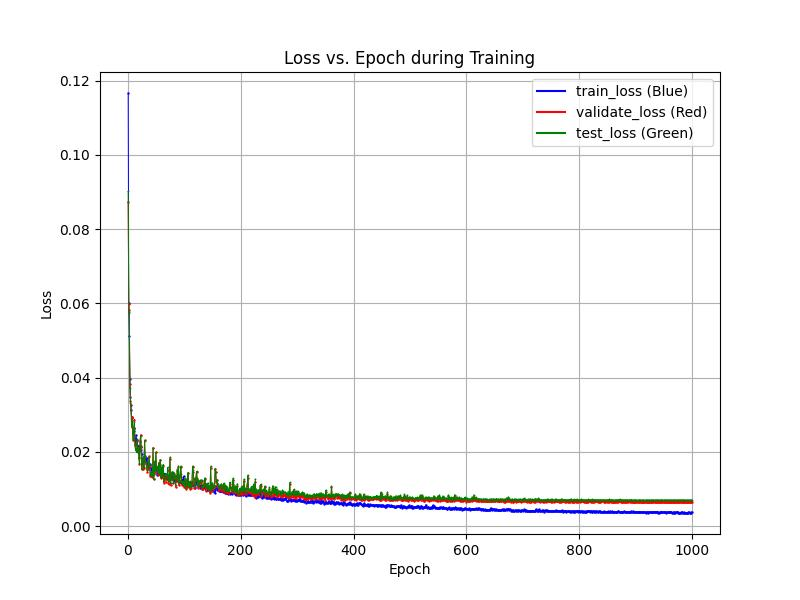

Values plotted in this chart, from the file beside it:
epochs, train_losses, val_losses, test_losses
1, 0.1167, 0.08745, 0.09015
2, 0.06012, 0.05981, 0.05762
3, 0.0511, 0.05834, 0.05737
4, 0.03971, 0.03832, 0.03723
5, 0.03467, 0.03368, 0.03305
6, 0.0313, 0.0326, 0.03267
7, 0.02953, 0.02668, 0.02682
8, 0.02905, 0.02945, 0.02845
9, 0.02644, 0.02496, 0.02476
10, 0.02554, 0.02325, 0.02321
11, 0.02646, 0.02642, 0.0262
12, 0.02567, 0.02871, 0.02799
13, 0.02335, 0.02178, 0.02219
14, 0.02221, 0.02064, 0.02043
15, 0.02446, 0.02076, 0.02078
16, 0.02325, 0.0203, 0.01986
17, 0.02188, 0.023, 0.02338
18, 0.02148, 0.02011, 0.02031
19, 0.02018, 0.02103, 0.02126
20, 0.02029, 0.01835, 0.01866
21, 0.02159, 0.01676, 0.01689
22, 0.02104, 0.0228, 0.02284
23, 0.02048, 0.02458, 0.02422
24, 0.02126, 0.02164, 0.02126
25, 0.01931, 0.01528, 0.01534
26, 0.01797, 0.01716, 0.01806
27, 0.01733, 0.01817, 0.01811
28, 0.01774, 0.01552, 0.0187
29, 0.01765, 0.01571, 0.01581
30, 0.0177, 0.02311, 0.02304
31, 0.01894, 0.01851, 0.01871
32, 0.01776, 0.0171, 0.01734
33, 0.0174, 0.01684, 0.01697
34, 0.01841, 0.01552, 0.01599
35, 0.01689, 0.01466, 0.01502
36, 0.01553, 0.01535, 0.01622
37, 0.0158, 0.0162, 0.01664
38, 0.01661, 0.01887, 0.01871
39, 0.01663, 0.01622, 0.01655
40, 0.01635, 0.01354, 0.01387
41, 0.01577, 0.01432, 0.01445
42, 0.0152, 0.01391, 0.01402
43, 0.015, 0.01316, 0.01353
44, 0.01503, 0.01349, 0.01387
45, 0.01545, 0.02112, 0.02107
46, 0.01549, 0.01259, 0.01265
47, 0.01546, 0.01398, 0.0141
48, 0.01647, 0.01722, 0.01755
49, 0.0164, 0.01465, 0.01477
50, 0.01611, 0.01984, 0.01989
51, 0.01585, 0.01564, 0.01577
52, 0.01388, 0.01587, 0.01585
53, 0.0143, 0.01518, 0.01526
54, 0.01463, 0.01384, 0.01429
55, 0.01395, 0.0171, 0.01706
56, 0.0144, 0.01406, 0.0144
57, 0.01399, 0.01641, 0.01674
58, 0.01405, 0.01793, 0.01789
59, 0.01367, 0.01291, 0.01325
60, 0.01326, 0.01576, 0.01596
... 938 more rows
